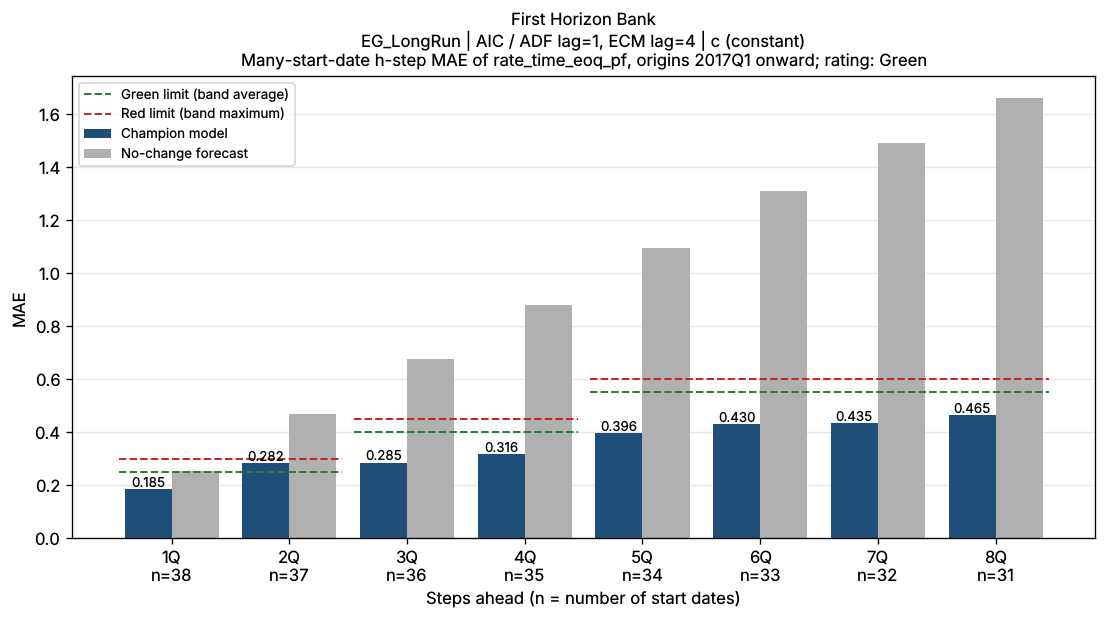

Data behind this chart, as committed beside it:
horizon_q, first_origin, last_origin, n_windows, mae, naive_mae, bank_name
1Q, 2017Q1, 2026Q2, 38, 0.185, 0.2546, First Horizon Bank
2Q, 2017Q1, 2026Q1, 37, 0.2821, 0.4678, First Horizon Bank
3Q, 2017Q1, 2025Q4, 36, 0.2854, 0.6767, First Horizon Bank
4Q, 2017Q1, 2025Q3, 35, 0.3162, 0.8797, First Horizon Bank
5Q, 2017Q1, 2025Q2, 34, 0.3958, 1.093, First Horizon Bank
6Q, 2017Q1, 2025Q1, 33, 0.4299, 1.308, First Horizon Bank
7Q, 2017Q1, 2024Q4, 32, 0.435, 1.492, First Horizon Bank
8Q, 2017Q1, 2024Q3, 31, 0.4652, 1.659, First Horizon Bank
